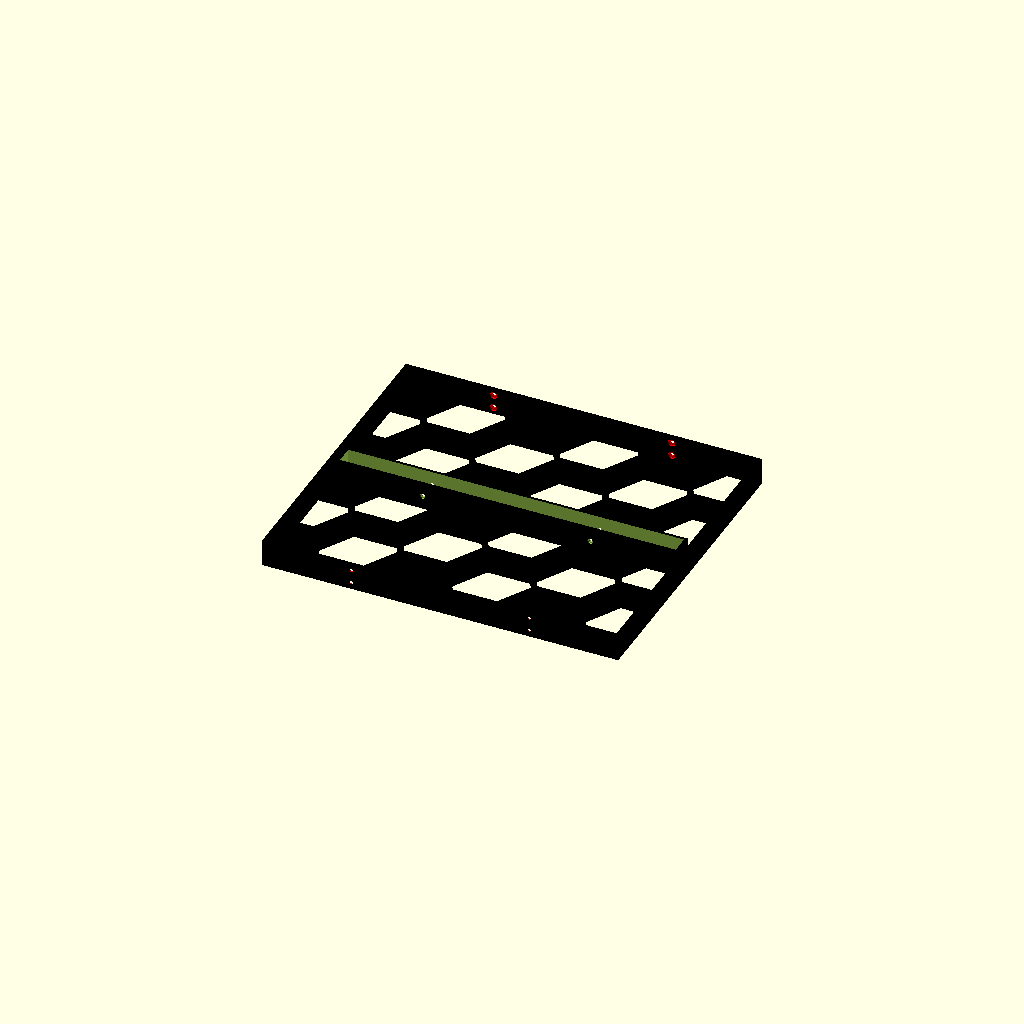
Cell 1: the model at its default parameters.
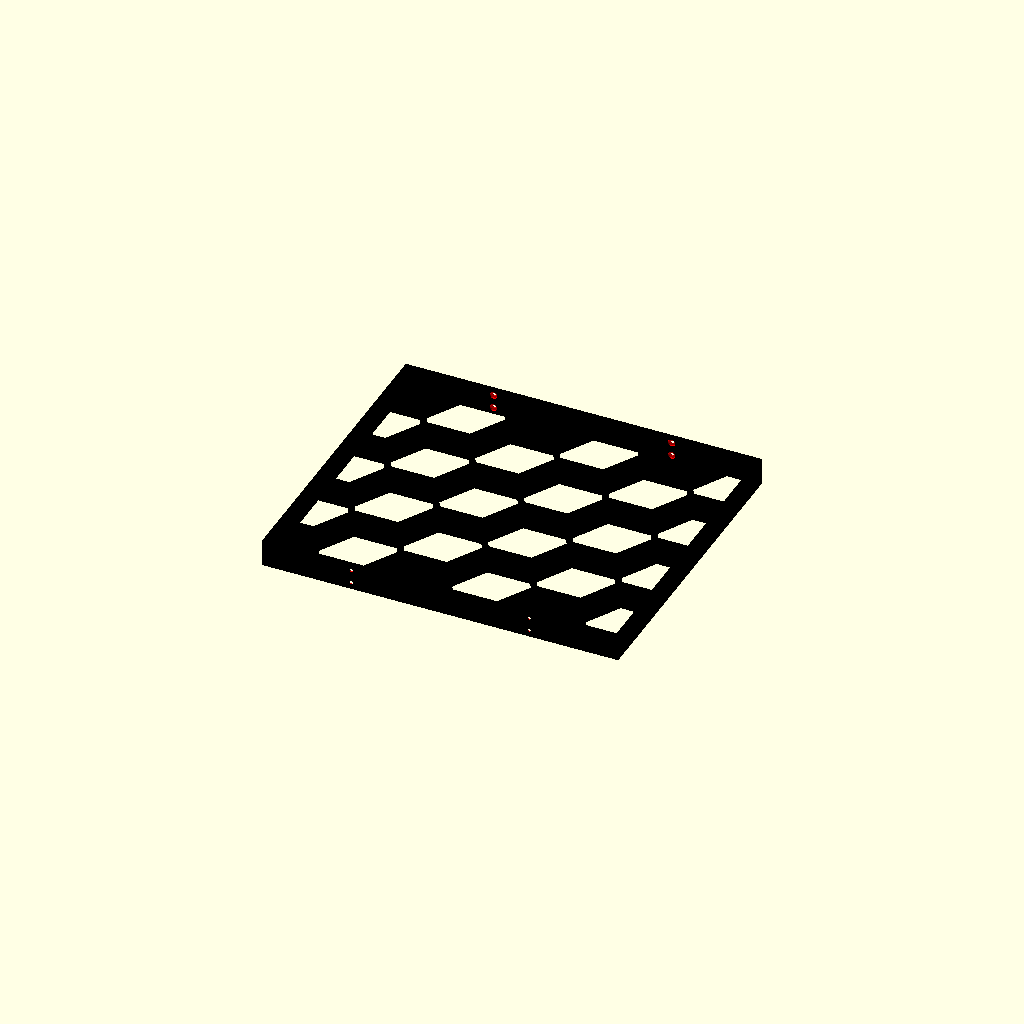
Cell 2: hole = false (everything else at default).
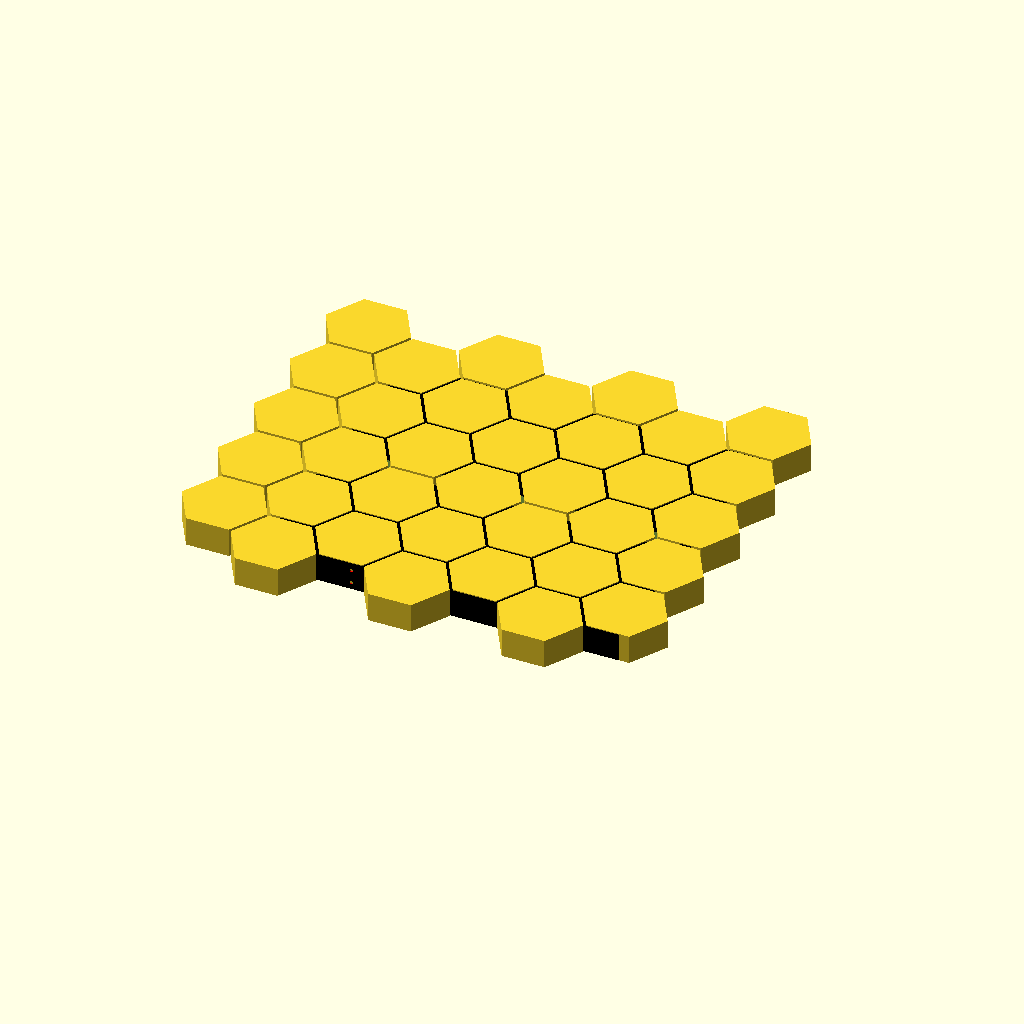
Cell 3: the same model with grid = true.
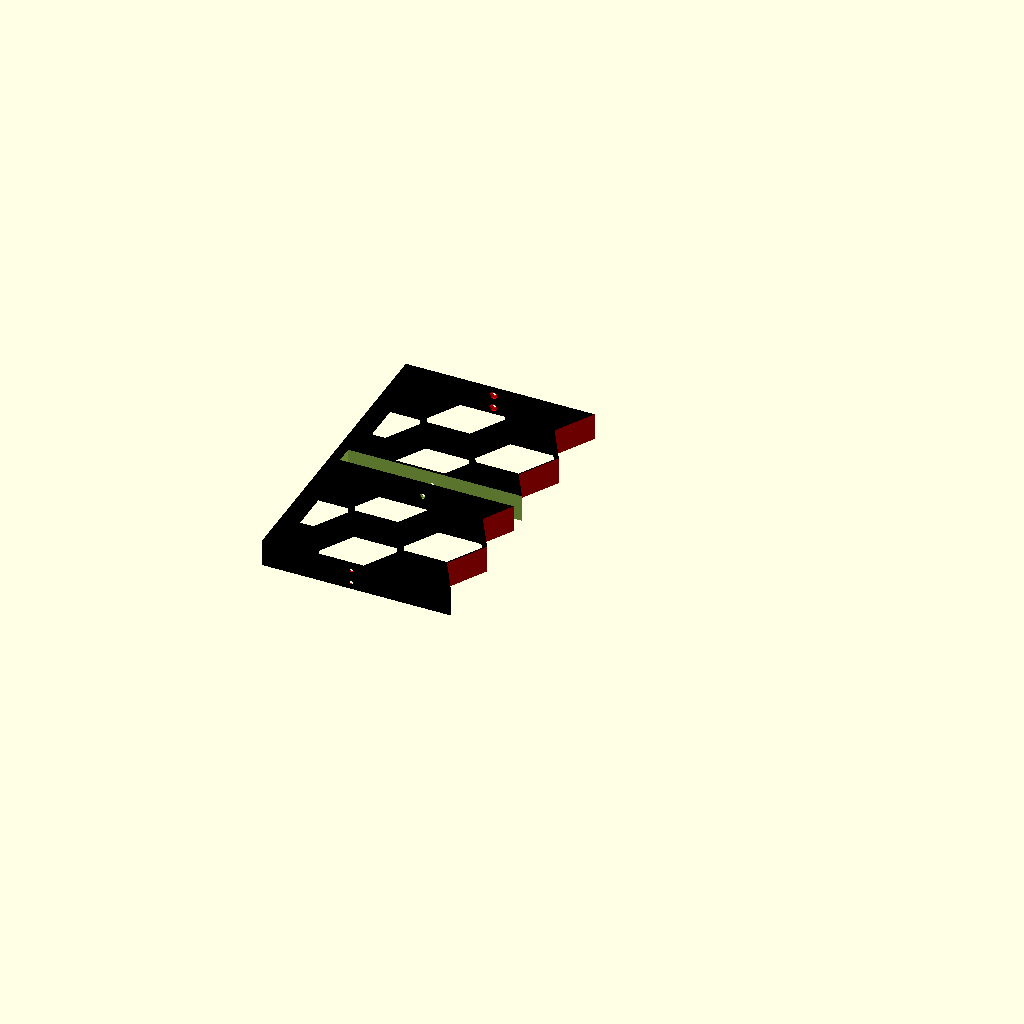
Cell 4: the same model with piece = 0.
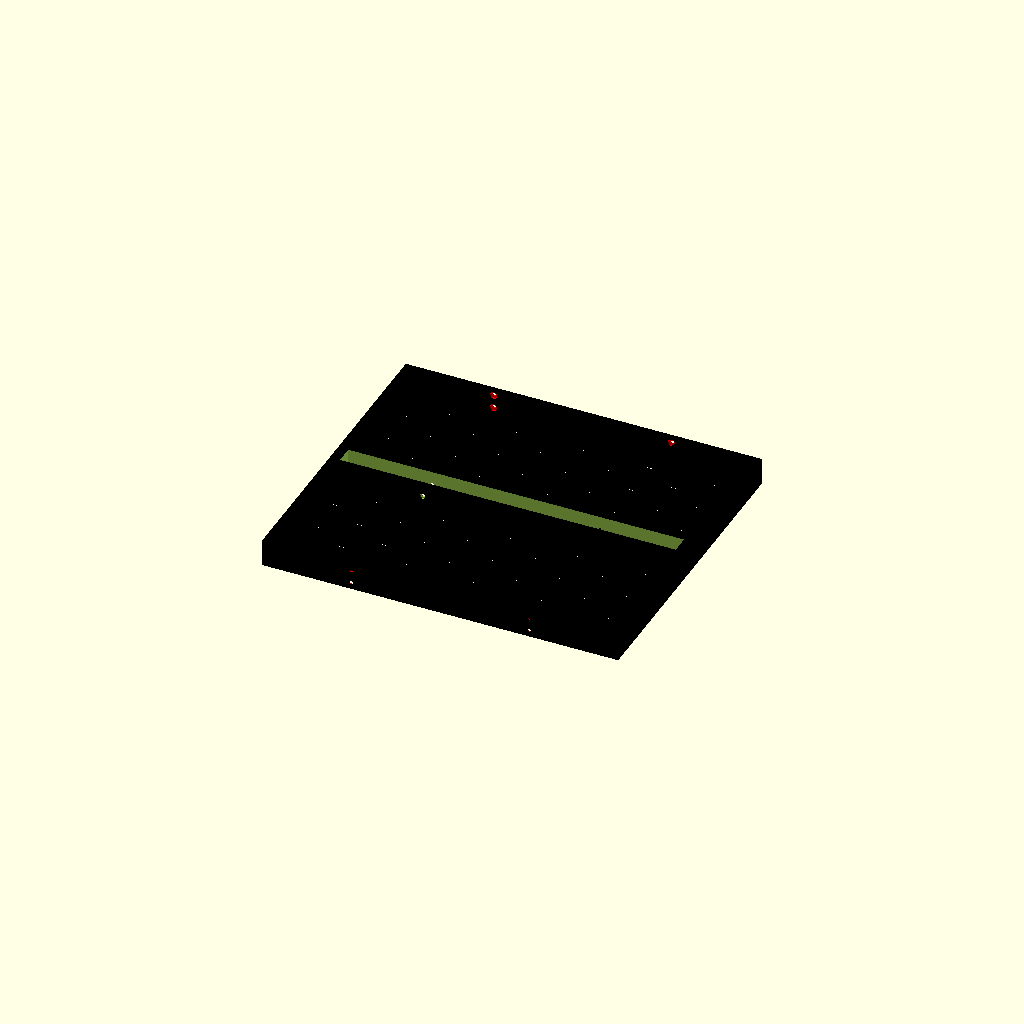
Cell 5 — holeCount set to 8, the other parameters unchanged.
One fixed orthographic camera (rotation 55°, 0°, 25°; colour scheme Cornfield) for every cell.
The OpenSCAD source (bookshelves/bookshelves.scad):

hole=true;
grid=false;
piece=-1; // [-1:whole, 0:first, 1:second, 2:shelfHole, 3: mock]

holeCount=4;
shelfBoards=2;
frameDepth=30;

frameColor="#000000";
shelfColor="#edc65a";

debug=false;

main(hole,grid,holeCount,shelfBoards,piece,frameDepth,debug);

module main(hole,grid,holeCount,shelfBoards,piece,frameDepth,debug) {
  boardW=185;
  boardT=19;
  boardL=609;
  shelfFudge=0.5;

  shelfW = boardW*shelfBoards;

  frameH=340;

  thickness=3.2;

  gridW = gridW(supportW(shelfW,thickness,shelfFudge),frameH,holeCount,thickness);
  holeR = holeR(frameH,holeCount,thickness);
    
  frameW=supportW(shelfW,thickness,shelfFudge)+16;

  if(piece<2) {
    difference() {
      finishedFrame(frameW,frameH,frameDepth,thickness,holeCount,shelfW,boardT,shelfBoards,shelfFudge,hole);

      if(piece > -1) {
        color("red") nukaGrid(frameDepth,frameW,frameH,holeCount,thickness,hole,piece);
      }
    }
  }

  if(piece==3) rotate([90,0,0]) {
    doubleShelfRow(frameW,frameH,frameDepth,thickness,holeCount,shelfW,boardT,boardL,shelfBoards,shelfFudge);
    translate([0,frameH,0]) singleShelfRow(frameW,frameH,frameDepth,thickness,holeCount,shelfW,boardT,boardL,shelfBoards,shelfFudge);
    translate([0,frameH*2,0]) doubleShelfRow(frameW,frameH,frameDepth,thickness,holeCount,shelfW,boardT,boardL,shelfBoards,shelfFudge);
    translate([0,frameH*3,0]) singleShelfRow(frameW,frameH,frameDepth,thickness,holeCount,shelfW,boardT,boardL,shelfBoards,shelfFudge);
    translate([0,frameH*4,0]) doubleShelfRow(frameW,frameH,frameDepth,thickness,holeCount,shelfW,boardT,boardL,shelfBoards,shelfFudge);
    translate([0,frameH*5,0]) singleShelfRow(frameW,frameH,frameDepth,thickness,holeCount,shelfW,boardT,boardL,shelfBoards,shelfFudge);
    translate([0,frameH*6,0]) doubleShelfRow(frameW,frameH,frameDepth,thickness,holeCount,shelfW,boardT,boardL,shelfBoards,shelfFudge);
  }

  if(piece==2) {
    difference() {
      shelfthicknessupport(frameW,thickness,frameH,frameDepth,shelfW,boardT,shelfFudge);
      shelfHole(frameW,thickness,frameH,frameDepth,shelfW,boardT,shelfBoards,shelfFudge);
      translate([-1,0,-1]) cube([frameW/2+1,500,500]);
    }
  }

  if(grid) {     
    hexGrid(frameDepth,frameW,frameH,holeCount,thickness);
  }
}

module finishedFrame(frameW,frameH,frameDepth,thickness,holeCount,shelfW,boardT,shelfBoards,shelfFudge,hole) {
  difference() {
    color(frameColor) {
      frame(frameW,frameH,frameDepth,thickness,holeCount,shelfW);
      if(hole) {
        shelfthicknessupport(frameW,thickness,frameH,frameDepth,shelfW,boardT,shelfFudge);
      }
    }  
    if(hole) {
      shelfHole(frameW,thickness,frameH,frameDepth,shelfW,boardT,shelfBoards,shelfFudge);
    }
    color("red") frameScrews(frameW,frameDepth,frameH,thickness);
  }
}

module frameScrews(frameW,frameD,frameH,thickness) {
  translate([frameW*0.25,0,frameD*0.25]) frameScrewHole(thickness);
  translate([frameW*0.25,0,frameD*0.75]) frameScrewHole(thickness);
  translate([frameW*0.75,0,frameD*0.25]) frameScrewHole(thickness);
  translate([frameW*0.75,0,frameD*0.75]) frameScrewHole(thickness);
  translate([frameW*0.25,frameH,frameD*0.25]) rotate([180,0,0]) frameScrewHole(thickness);
  translate([frameW*0.25,frameH,frameD*0.75]) rotate([180,0,0]) frameScrewHole(thickness);
  translate([frameW*0.75,frameH,frameD*0.25]) rotate([180,0,0]) frameScrewHole(thickness);
  translate([frameW*0.75,frameH,frameD*0.75]) rotate([180,0,0]) frameScrewHole(thickness);
}

module frameScrewHole(thickness) {
  rotate([90,0,0]) translate([0,0,-thickness-1]) {
    cylinder(r=1.75,h=thickness+2,$fn=32);
    cylinder(r=4,h=3,$fn=32);
  };
}

module shelfthicknessupport(frameW,thickness,frameH,frameD,shelfW,boardT,shelfFudge) {
  supportW=supportW(shelfW,thickness,shelfFudge);
  translate([(frameW-supportW)/2,(frameH-shelfFudge-boardT-thickness*2)/2,0]) {  
    translate([(supportW-frameW)/2,boardT/2+shelfFudge/2+thickness/2,0]) cube([frameW,thickness,frameD]);
    cube([supportW,boardT+shelfFudge+thickness*2,frameD]);
  }
}

module shelfHole(frameW,thickness,frameH,frameD,shelfW,boardT,shelfBoards,shelfFudge) {
  boardW=shelfW/shelfBoards;
  translate([(frameW-shelfW-shelfFudge)/2,(frameH-boardT-shelfFudge)/2,-1]) 
    union() {
      cube([shelfW+shelfFudge,boardT+shelfFudge,frameD+2]);
      for ( i = [0 : shelfBoards-1] ){ 
        translate([i*boardW+boardW/2,0,frameD/2+1]) shelfScrewHole(boardT,thickness,shelfFudge);
      }
    }
}

module shelfScrewHole(boardT,thickness,shelfFudge) {
  holeH=boardT+shelfFudge+thickness*2+0.1;
  hOffset=(holeH-(boardT+shelfFudge))/2;
  translate([0,holeH-hOffset,0]) rotate([90,0,0]) {
    cylinder(r=1.75,h=holeH,$fn=32);
    cylinder(r=3,h=thickness/2,$fn=32);
    translate([0,0,holeH-thickness/2]) cylinder(r=3.25,h=thickness/2,$fn=6);
  }
}

module frame(frameW,frameH,frameD,thickness,holeCount,shelfW) {
  difference() {
    cube([frameW,frameH,frameD]);
    translate([thickness,thickness,-1]) cube([frameW-thickness*2,frameH-thickness*2,frameD+2]);
  } 
  difference() {
    cube([frameW,frameH,frameD]);
    hexGrid(frameD,frameW,frameH,holeCount,thickness);
  }
}

module nukaGrid(frameD,frameW,frameH,holeCount,thickness,hole,piece) {
  holeR = holeR(frameH,holeCount,-0.2);
  holeD = holeD(frameH,holeCount,thickness);
  holeRowD = holeRowD(frameH,holeCount);
  holeColNum = holeColNum(frameW,frameH,holeCount,thickness);
  gridOffset=(holeRowD*holeColNum-frameW)/-2;

  cstart=(1-piece)*(holeColNum/2+1);
  cend=holeColNum/2+(1-piece)*holeColNum/2;
  for ( c = [cstart : cend] ){ 
    for ( r = [0 : holeCount] ){ 
      hexPositioned(r,c,holeRowD,holeD,holeR,frameD,frameW,gridOffset);
    }
  }

}

module hexGrid(frameD,frameW,frameH,holeCount,thickness) {
  
  holeR = holeR(frameH,holeCount,thickness);
  holeD = holeD(frameH,holeCount,thickness);
  holeRowD = holeRowD(frameH,holeCount);
  holeColNum = holeColNum(frameW,frameH,holeCount,thickness);
  
  gridOffset=(holeRowD*holeColNum-frameW)/-2;
  
  for ( c = [0 : holeColNum] ){ 
    for ( r = [0 : holeCount] ){ 
      hexPositioned(r,c,holeRowD,holeD,holeR,frameD,frameW,gridOffset);
    }
  }
}

module hexPositioned(r,c,holeRowD,holeD,holeR,frameD,frameW,gridOffset) {
  even=c%2;
  x=holeRowD*c+gridOffset-holeRowD/2;
  y=holeD/2+holeD*r+even*-holeD/2;
 
  translate([x,y,0]) hex(holeR,frameD);
}

module hex(holeR,frameD) {
  translate([0,0,-1]) cylinder(r=holeR,h=frameD+2,$fn=6);
}

module shelfMock(frameW,frameH,frameDepth,thickness,holeCount,shelfW,boardT,boardL,shelfBoards,shelfFudge) {  
  finishedFrame(frameW,frameH,frameDepth,thickness,holeCount,shelfW,boardT,shelfBoards,shelfFudge,true);
  color(shelfColor) translate([11.5,160.5,0]) cube([shelfW,boardT,boardL]);
  translate([0,0,boardL-frameDepth]) finishedFrame(frameW,frameH,frameDepth,thickness,holeCount,shelfW,boardT,shelfBoards,shelfFudge,true);
}

module doubleShelfRow(frameW,frameH,frameDepth,thickness,holeCount,shelfW,boardT,boardL,shelfBoards,shelfFudge) {
  shelfMock(frameW,frameH,frameDepth,thickness,holeCount,shelfW,boardT,boardL,shelfBoards,shelfFudge);
     
 // color(shelfColor) translate([11.5,160.5,boardL-frameDepth]) cube([shelfW,boardT,boardL]);

  translate([0,0,boardL*2-frameDepth*2]) shelfMock(frameW,frameH,frameDepth,thickness,holeCount,shelfW,boardT,boardL,shelfBoards,shelfFudge);
}

module singleShelfRow(frameW,frameH,frameDepth,thickness,holeCount,shelfW,boardT,boardL,shelfBoards,shelfFudge) {
  finishedFrame(frameW,frameH,frameDepth,thickness,holeCount,shelfW,boardT,shelfBoards,shelfFudge,false);
  //  color(shelfColor) translate([11.5,160.5,0]) cube([shelfW,boardT,boardL]);
  //  color(shelfColor) translate([11.5,160.5,boardL*2-frameDepth*2]) cube([shelfW,boardT,boardL]);

  translate([0,0,boardL-frameDepth]) shelfMock(frameW,frameH,frameDepth,thickness,holeCount,shelfW,boardT,boardL,shelfBoards,shelfFudge);
  translate([0,0,boardL*3-frameDepth*3]) finishedFrame(frameW,frameH,frameDepth,thickness,holeCount,shelfW,boardT,shelfBoards,shelfFudge,false);
}

function holeR(frameH,holeCount,thickness) = (frameH/holeCount-thickness)/sqrt(3);
function holeD(frameH,holeCount,thickness) = sqrt(3)*holeR(frameH,holeCount,thickness)+thickness;
function holeRowD(frameH,holeCount) = holeR(frameH,holeCount,0)*1.5;
function holeColNum(frameW,frameH,holeCount,thickness) = floor(frameW/holeRowD(frameH,holeCount)+1)+(floor(frameW/holeRowD(frameH,holeCount)+1)%2);
function gridW(frameW,frameH,holeCount,thickness) = holeRowD(frameH,holeCount)*holeColNum(frameW,frameH,holeCount,thickness)+holeR(frameH,holeCount,thickness)*2;
function supportW(shelfW,thickness,shelfFudge) = shelfW+shelfFudge+thickness*2;
Parameter table extracted from the source (name, type, default, range or options):
hole: bool, default true
grid: bool, default false
piece: number, default -1, options -1, 0, 1, 2, 3
holeCount: number, default 4
shelfBoards: number, default 2
frameDepth: number, default 30
frameColor: string, default "#000000"
shelfColor: string, default "#edc65a"
debug: bool, default false
